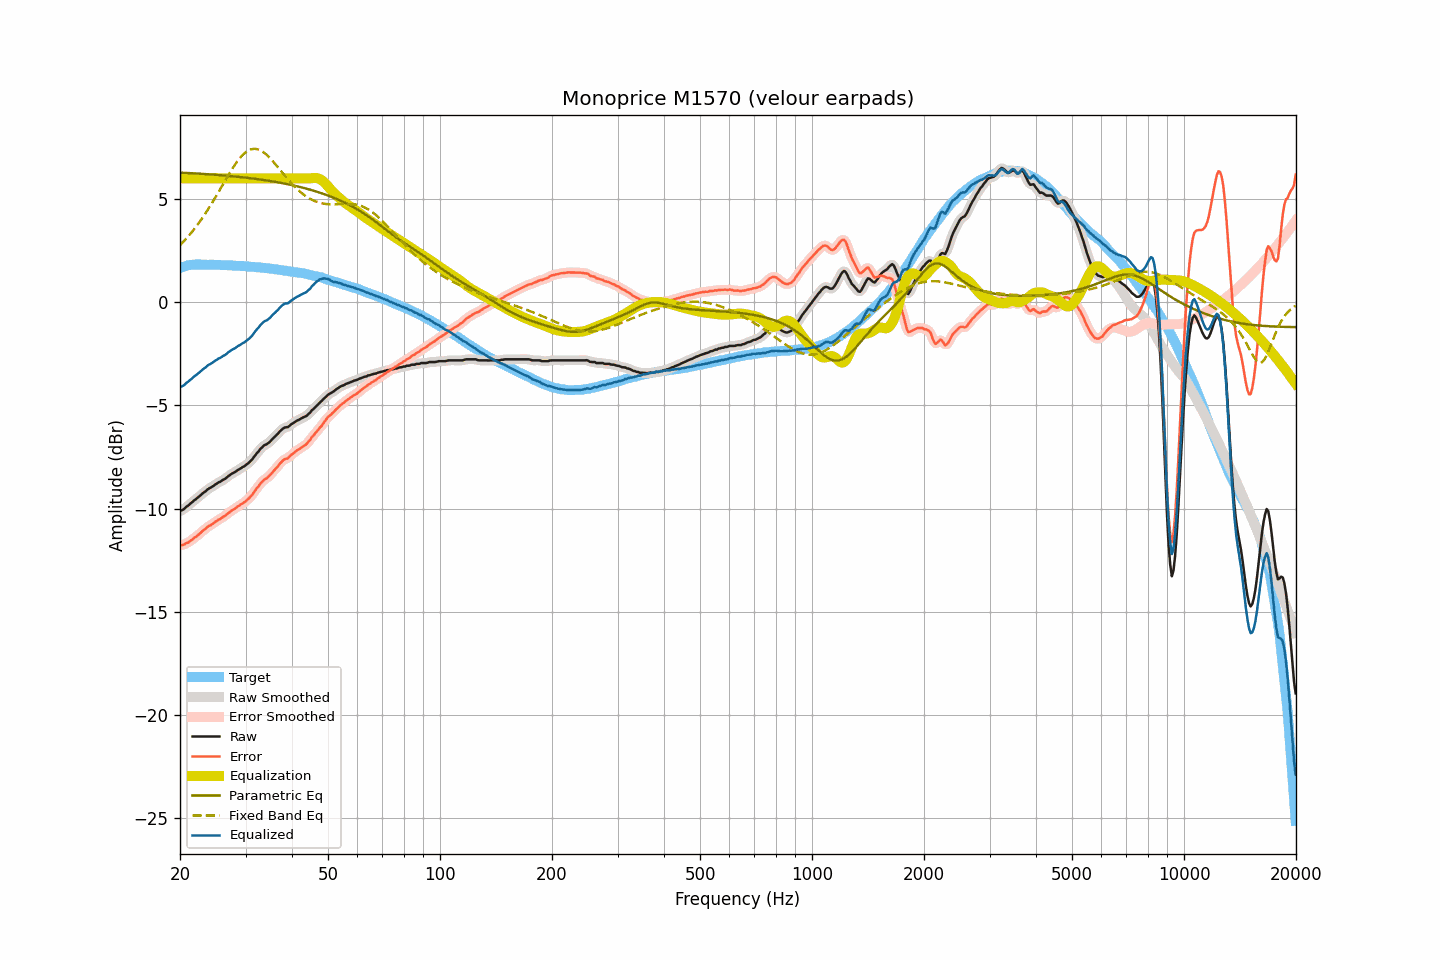

Values plotted in this chart, from the file beside it:
frequency, raw, smoothed, error, error_smoothed, equalization, parametric_eq, fixed_band_eq, equalized_raw, equalized_smoothed, target
20.00, -10.11, -10.12, -11.76, -11.77, 6.00, 6.28, 2.76, -4.11, -4.12, 1.65
20.20, -10.09, -10.08, -11.77, -11.76, 6.00, 6.27, 2.84, -4.09, -4.08, 1.68
20.40, -10.05, -10.04, -11.76, -11.75, 6.00, 6.27, 2.92, -4.05, -4.04, 1.71
20.61, -9.99, -9.98, -11.72, -11.72, 6.00, 6.27, 3.01, -3.99, -3.98, 1.73
20.81, -9.91, -9.92, -11.67, -11.68, 6.00, 6.26, 3.09, -3.91, -3.92, 1.76
21.02, -9.86, -9.85, -11.65, -11.64, 6.00, 6.26, 3.18, -3.86, -3.85, 1.79
21.23, -9.79, -9.79, -11.59, -11.59, 6.00, 6.25, 3.27, -3.79, -3.79, 1.80
21.44, -9.73, -9.72, -11.54, -11.53, 6.00, 6.25, 3.36, -3.73, -3.72, 1.81
21.66, -9.66, -9.66, -11.48, -11.47, 6.00, 6.25, 3.46, -3.66, -3.66, 1.82
21.87, -9.59, -9.59, -11.41, -11.42, 6.00, 6.24, 3.56, -3.59, -3.59, 1.82
22.09, -9.54, -9.53, -11.36, -11.36, 6.00, 6.24, 3.66, -3.54, -3.53, 1.83
22.31, -9.47, -9.47, -11.29, -11.30, 6.00, 6.23, 3.76, -3.47, -3.47, 1.83
22.54, -9.41, -9.40, -11.23, -11.23, 6.00, 6.23, 3.87, -3.41, -3.40, 1.83
22.76, -9.34, -9.34, -11.16, -11.16, 6.00, 6.22, 3.98, -3.34, -3.34, 1.83
22.99, -9.27, -9.27, -11.08, -11.09, 6.00, 6.22, 4.09, -3.27, -3.27, 1.82
23.22, -9.21, -9.21, -11.02, -11.02, 6.00, 6.21, 4.21, -3.21, -3.21, 1.81
23.45, -9.16, -9.14, -10.97, -10.96, 6.00, 6.21, 4.32, -3.16, -3.14, 1.81
23.69, -9.08, -9.09, -10.89, -10.90, 6.00, 6.20, 4.44, -3.08, -3.09, 1.81
23.92, -9.03, -9.03, -10.84, -10.85, 6.00, 6.20, 4.57, -3.03, -3.03, 1.81
24.16, -8.99, -8.98, -10.81, -10.80, 6.00, 6.19, 4.69, -2.99, -2.98, 1.82
24.40, -8.94, -8.93, -10.76, -10.75, 6.00, 6.18, 4.82, -2.94, -2.93, 1.82
24.65, -8.89, -8.89, -10.70, -10.70, 6.00, 6.18, 4.95, -2.89, -2.89, 1.81
24.89, -8.83, -8.83, -10.64, -10.64, 6.00, 6.17, 5.08, -2.83, -2.83, 1.81
25.14, -8.79, -8.78, -10.59, -10.59, 6.00, 6.17, 5.21, -2.79, -2.78, 1.81
25.39, -8.73, -8.74, -10.53, -10.54, 6.00, 6.16, 5.34, -2.73, -2.74, 1.81
25.65, -8.70, -8.69, -10.50, -10.49, 6.00, 6.15, 5.48, -2.70, -2.69, 1.81
25.91, -8.65, -8.65, -10.44, -10.45, 6.00, 6.15, 5.61, -2.65, -2.65, 1.80
26.16, -8.60, -8.60, -10.39, -10.40, 6.00, 6.14, 5.75, -2.60, -2.60, 1.79
26.43, -8.56, -8.55, -10.35, -10.34, 6.00, 6.13, 5.88, -2.56, -2.55, 1.79
26.69, -8.50, -8.49, -10.29, -10.29, 6.00, 6.13, 6.01, -2.50, -2.49, 1.79
26.96, -8.43, -8.43, -10.22, -10.23, 6.00, 6.12, 6.15, -2.43, -2.43, 1.79
27.23, -8.38, -8.37, -10.17, -10.16, 6.00, 6.11, 6.27, -2.38, -2.37, 1.79
27.50, -8.32, -8.32, -10.10, -10.11, 6.00, 6.11, 6.40, -2.32, -2.32, 1.79
27.77, -8.28, -8.28, -10.05, -10.06, 6.00, 6.10, 6.52, -2.28, -2.28, 1.78
28.05, -8.24, -8.23, -10.01, -10.00, 6.00, 6.09, 6.64, -2.24, -2.23, 1.77
28.33, -8.19, -8.18, -9.95, -9.95, 6.00, 6.08, 6.75, -2.19, -2.18, 1.76
28.62, -8.13, -8.13, -9.89, -9.90, 6.00, 6.08, 6.86, -2.13, -2.13, 1.76
28.90, -8.09, -8.08, -9.85, -9.84, 6.00, 6.07, 6.96, -2.09, -2.08, 1.76
29.19, -8.04, -8.04, -9.79, -9.79, 6.00, 6.06, 7.05, -2.04, -2.04, 1.75
29.48, -7.99, -7.99, -9.74, -9.74, 6.00, 6.05, 7.13, -1.99, -1.99, 1.76
29.78, -7.95, -7.94, -9.69, -9.69, 6.00, 6.04, 7.21, -1.95, -1.94, 1.74
30.08, -7.89, -7.89, -9.63, -9.63, 6.00, 6.03, 7.27, -1.89, -1.89, 1.74
30.38, -7.83, -7.83, -9.56, -9.56, 6.00, 6.02, 7.33, -1.83, -1.83, 1.73
30.68, -7.77, -7.76, -9.50, -9.49, 6.00, 6.01, 7.37, -1.77, -1.76, 1.73
30.99, -7.69, -7.69, -9.41, -9.41, 6.00, 6.00, 7.40, -1.69, -1.69, 1.72
31.30, -7.61, -7.60, -9.32, -9.32, 6.00, 5.99, 7.42, -1.61, -1.60, 1.71
31.61, -7.50, -7.50, -9.21, -9.21, 6.00, 5.98, 7.43, -1.50, -1.50, 1.71
31.93, -7.40, -7.40, -9.10, -9.10, 6.00, 5.97, 7.43, -1.40, -1.40, 1.70
32.24, -7.30, -7.30, -8.98, -8.99, 6.00, 5.96, 7.42, -1.30, -1.30, 1.69
32.57, -7.22, -7.21, -8.90, -8.89, 6.00, 5.95, 7.39, -1.22, -1.21, 1.69
32.89, -7.11, -7.12, -8.79, -8.79, 6.00, 5.94, 7.36, -1.11, -1.12, 1.68
33.22, -7.04, -7.03, -8.71, -8.70, 6.00, 5.93, 7.31, -1.04, -1.03, 1.67
33.55, -6.96, -6.96, -8.62, -8.63, 6.00, 5.92, 7.26, -0.96, -0.96, 1.67
33.89, -6.91, -6.91, -8.56, -8.57, 6.00, 5.91, 7.20, -0.91, -0.91, 1.65
34.23, -6.88, -6.87, -8.53, -8.52, 6.00, 5.90, 7.13, -0.88, -0.87, 1.65
34.57, -6.82, -6.82, -8.46, -8.46, 6.00, 5.88, 7.06, -0.82, -0.82, 1.64
34.92, -6.76, -6.75, -8.38, -8.38, 6.00, 5.87, 6.98, -0.76, -0.75, 1.63
35.27, -6.67, -6.67, -8.29, -8.29, 6.00, 5.86, 6.90, -0.67, -0.67, 1.62
35.62, -6.59, -6.59, -8.20, -8.20, 6.00, 5.85, 6.81, -0.59, -0.59, 1.61
35.97, -6.52, -6.52, -8.11, -8.11, 6.00, 5.83, 6.72, -0.52, -0.52, 1.59
... 635 more rows
